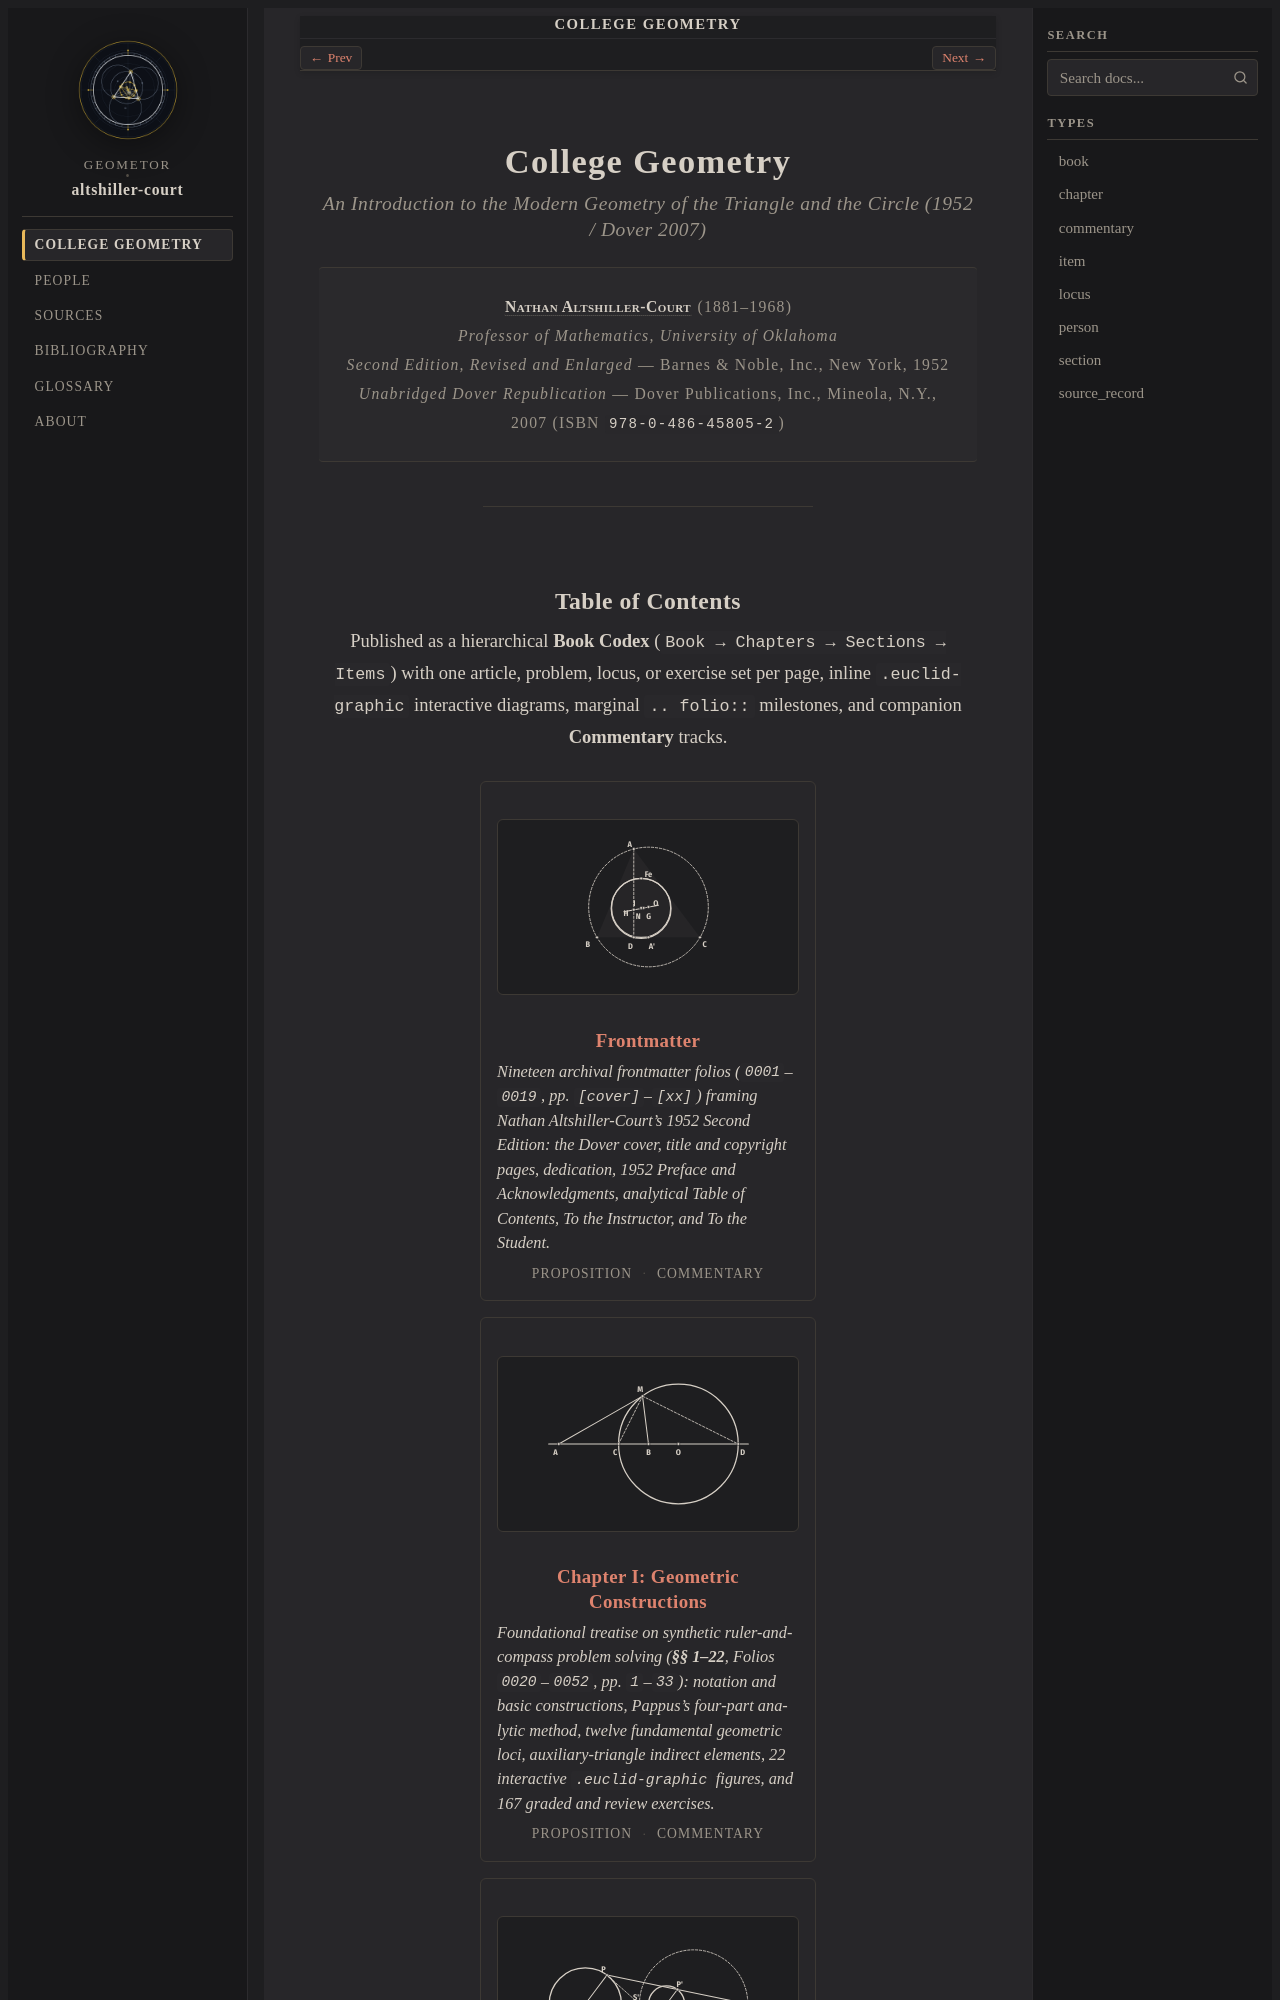

repository: geometor/altshiller-court · page: college_geometry/index.html · generator: sphinx

:navigation: header
:order: 1
:nav_title: College Geometry
:layout: book
:type: book
:title: College Geometry
:book_title: College Geometry
:book_subtitle: An Introduction to the Modern Geometry of the Triangle and the Circle
:author: Nathan Altshiller-Court
:series: Second Edition, Revised and Enlarged
:publisher: Barnes & Noble, Inc., New York (1952) • Dover Publications, Inc., Mineola, New York (2007)
:location: New York / Mineola
:year: 195
